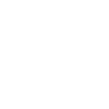
t = 0.00 s
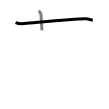
t = 1.50 s
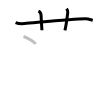
t = 3.25 s
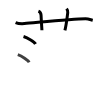
t = 4.75 s
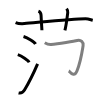
t = 6.50 s
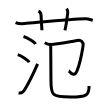
t = 8.00 s

The animated SVG that drew these frames (rendered in a browser with its animation timeline set to each time). Animation: 8 SMIL elements (animate=8); one cycle of 8.00 s.

<svg width="109px" height="109px" viewBox="0 0 px 109px" xmlns="http://www.w3.org/2000/svg" xmlns:xlink="http://www.w3.org/1999/xlink" xml:space="preserve" version="1.1"  baseProfile="full">
<path d="M15.58,22.58c2.26,0.92,5.74,1.25,8.83,1c11.9-0.96,47.45-4.76,61.17-4.83c2.16-0.01,6.09,1.24,7.17,1.5" style="fill:none;stroke:black;stroke-width:3;opacity:0">
  <animate attributeType="CSS" attributeName="opacity" from="0" to="1" begin="0s" dur="1s" repeatCount="Indefinite" fill="freeze" />
</path>
<path d="M38.42,11.08c2.17,0.83,2.59,3.31,2.63,4.1c0.45,9.07,0.7,11.57,0.87,15.07" style="fill:none;stroke:black;stroke-width:3;opacity:0">
  <animate attributeType="CSS" attributeName="opacity" from="0" to="1" begin="1s" dur="1s" repeatCount="Indefinite" fill="freeze" />
</path>
<path d="M66.58,8.58c0.92,1.17,1.36,2.49,1.17,4c-0.67,5.17-1.33,11.83-2.83,17.83" style="fill:none;stroke:black;stroke-width:3;opacity:0">
  <animate attributeType="CSS" attributeName="opacity" from="0" to="1" begin="2s" dur="1s" repeatCount="Indefinite" fill="freeze" />
</path>
<path d="M23.52,36.5c4.24,1.32,10.94,5.41,12,7.46" style="fill:none;stroke:black;stroke-width:3;opacity:0">
  <animate attributeType="CSS" attributeName="opacity" from="0" to="1" begin="3s" dur="1s" repeatCount="Indefinite" fill="freeze" />
</path>
<path d="M17.8,54.66c3.99,1.34,10.31,5.53,11.3,7.62" style="fill:none;stroke:black;stroke-width:3;opacity:0">
  <animate attributeType="CSS" attributeName="opacity" from="0" to="1" begin="4s" dur="1s" repeatCount="Indefinite" fill="freeze" />
</path>
<path d="M18.58,92.92c2.67,0.58,4.35-0.26,5.9-2.83c4.51-7.48,9.02-16.62,13.13-26.15" style="fill:none;stroke:black;stroke-width:3;opacity:0">
  <animate attributeType="CSS" attributeName="opacity" from="0" to="1" begin="5s" dur="1s" repeatCount="Indefinite" fill="freeze" />
</path>
<path d="M44.75,42.75c1.75,1,4.51,1.82,6.33,1.67c7.11-0.58,24-3.43,26.2-3.98c3.61-0.9,6.39,1.62,5.81,5.21c-1.04,6.38-2.17,15.23-6.14,25.36c-2.85,7.27-7.53,0.25-8.2-0.09" style="fill:none;stroke:black;stroke-width:3;opacity:0">
  <animate attributeType="CSS" attributeName="opacity" from="0" to="1" begin="6s" dur="1s" repeatCount="Indefinite" fill="freeze" />
</path>
<path d="M49.92,44.53c0.95,0.82,0.81,1.96,0.81,3.02c0,12.34,0.27,24.37,0.23,32.92c-0.09,15.09,1.32,16.57,19.62,16.57c17.37,0,18.48-2.61,18.48-10.99" style="fill:none;stroke:black;stroke-width:3;opacity:0">
  <animate attributeType="CSS" attributeName="opacity" from="0" to="1" begin="7s" dur="1s" repeatCount="Indefinite" fill="freeze" />
</path>
</svg>
